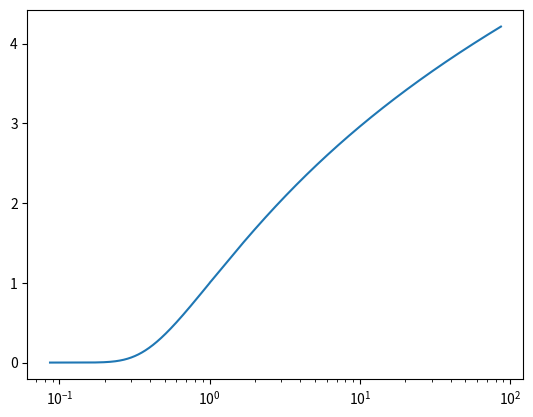

The matplotlib source for this figure:
import numpy as np
import math
import matplotlib.pyplot as plt
from scipy.integrate import solve_ivp
from scipy.constants import G, k, m_p
from sympy import *

#NUMERICAL APPROACH

#Constants
M_sun = 1.9891e30 #kg   
R_sun = 6.96e8 #m          
T = 1e6 #K         
mu = 1                        
cs = np.sqrt(k*T/(mu*m_p)) #m/s
rc = G*M_sun/(2*cs**2) #m
#Include solar rotation rate??

#Dimensionless ODE function
def Parker_ode(R, v):
    numerator  = 2*(1/R - 1/R**2)
    denominator = (v-1/v)
    result = numerator/denominator
    return result

def RK4(function, initial_conditions, x_final, n):
    # RK4 solver
    x = [initial_conditions[0]]
    w = [initial_conditions[1]]
    dx = (x_final - x[0]) / n # step
    dx_2 = dx / 2 # half step
    for i in range(n-1):
        k1 = dx * function(x[i], w[i])
        k2 = dx * function(x[i] + dx_2, w[i] + k1/2)
        k3 = dx * function(x[i] + dx_2, w[i] + k2/2)
        x.append(x[i] + dx) # x[i+1] = x[-1]
        k4 = dx * function(x[-1], w[i] + k3)
        w.append(w[i] + (k1 + 2*k2 + 2*k3 + k4)/6)
    return x, w

#Integration range
r_min = R_sun #m
r_max = 1e3*R_sun #m
R_min = r_min/rc #dimensionless
R_max = r_max/rc #dimensionless

#Check inputs
print(f'r_c = {rc/R_sun} solar radii')
print(f'r_min = {r_min/R_sun} solar radii')
print(f'r_max = {r_max/R_sun} solar radii')
print(f'Sound speed = {cs/1e3} km/s')
# print(f'v(r0) = {v0/1e3} km/s')

#Solve
R_int, v_int = RK4(Parker_ode, [1, 1-1e-6], R_min, 300000)
R_int.reverse()
v_int.reverse()
R_ext, v_ext = RK4(Parker_ode, [1, 1+1e-6], R_max, 600000)
R_int.extend(R_ext)
v_int.extend(v_ext)
R_sol = R_int #dimensionless solutions
v_sol = v_int #dimensionless solutions

plt.plot(R_sol, v_sol)
plt.xscale('log')
# plt.yscale('log')
plt.show()
